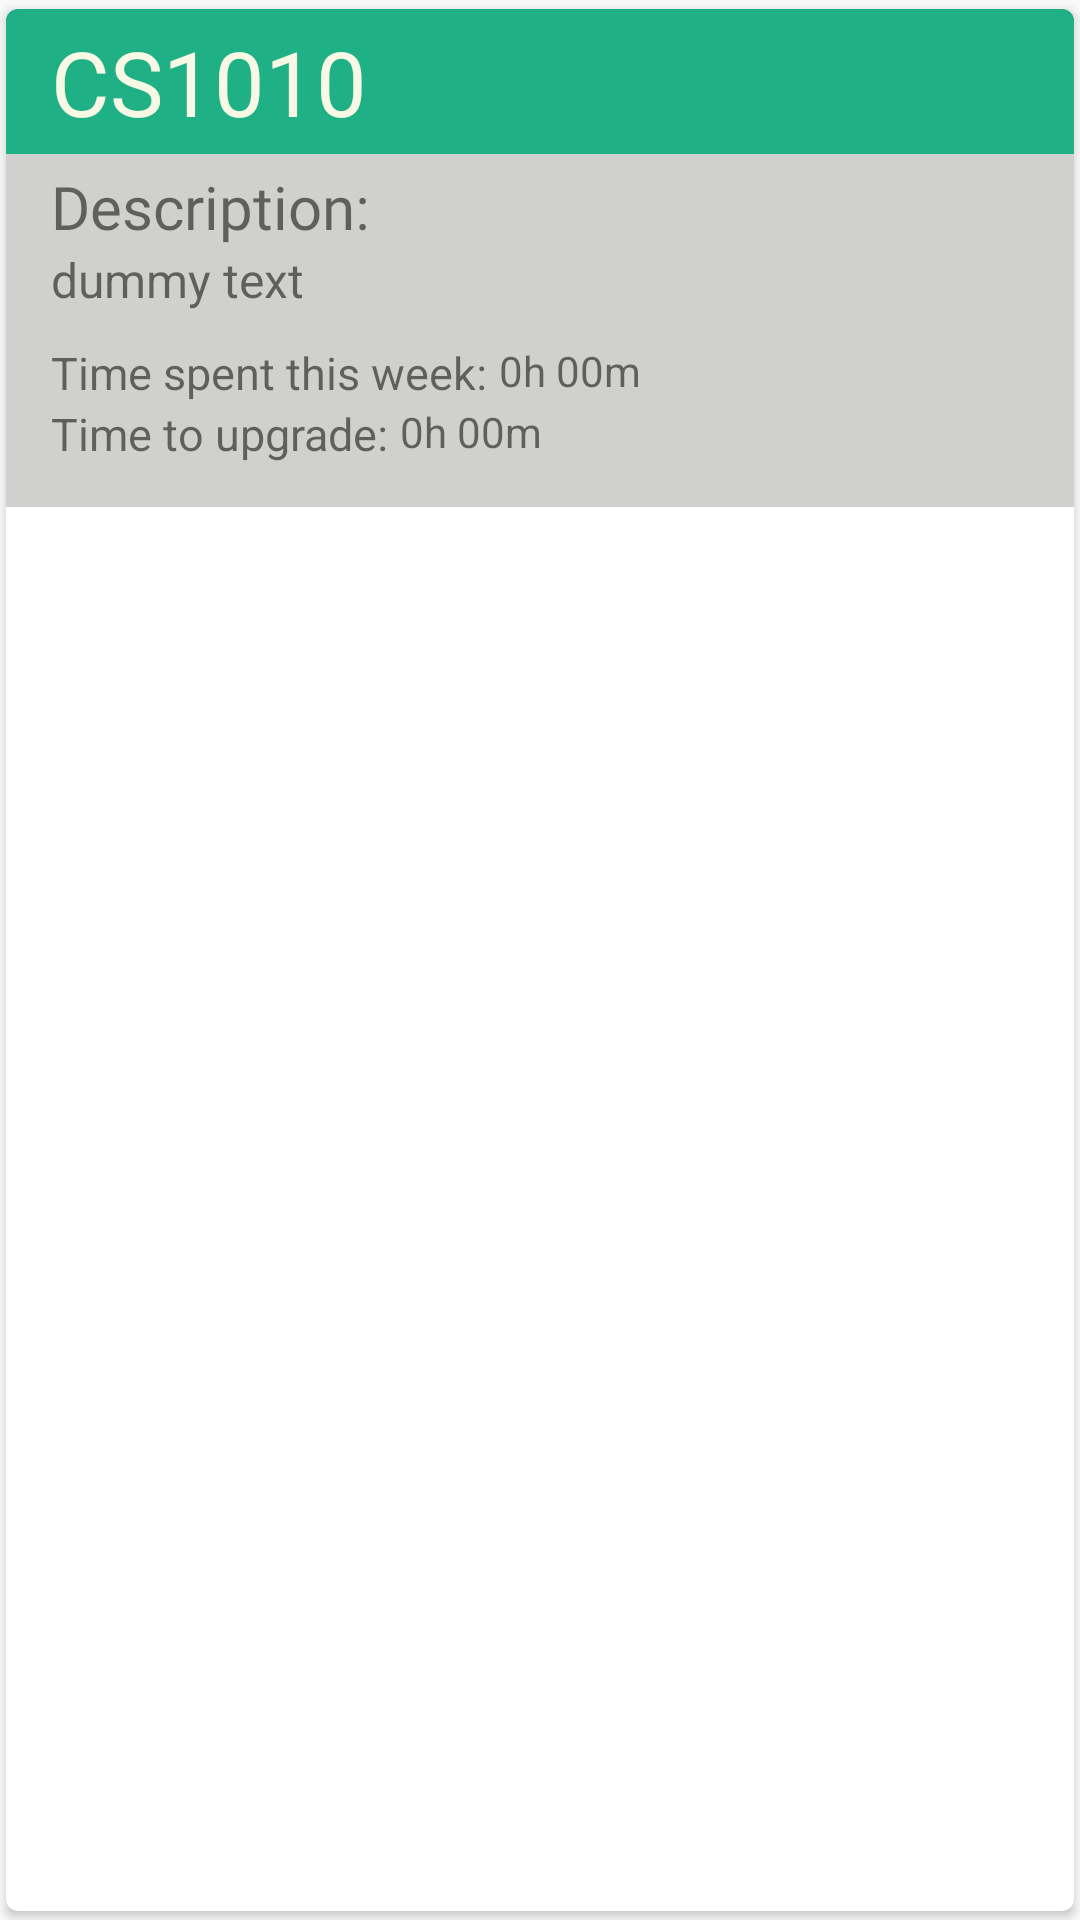

This screen was rendered from an Android layout file. Write that file and the resources it references.
<!-- AndroidManifest.xml: application theme AppTheme -->
<!-- res/layout/house_item.xml -->
<?xml version="1.0" encoding="utf-8"?>
<android.support.v7.widget.CardView xmlns:android="http://schemas.android.com/apk/res/android"
    android:layout_width="match_parent"
    android:layout_height="wrap_content"
    xmlns:app="http://schemas.android.com/apk/res-auto"
    app:cardCornerRadius="4dp"
    app:cardUseCompatPadding="true"
    app:cardPreventCornerOverlap="false">

    <RelativeLayout
        android:layout_width="match_parent"
        android:layout_height="wrap_content"
        android:paddingBottom="10dp"
        android:background="@color/card_background">

        <TextView
            android:id="@+id/house_label"
            android:layout_width="match_parent"
            android:layout_height="wrap_content"
            android:paddingTop="4dp"
            android:paddingBottom="4dp"
            android:paddingLeft="15dp"
            android:background="@color/cardview_label"
            android:fontFamily="@font/quicksand_bold"
            android:text="CS1010"
            android:textColor="@color/whiteText"
            android:textSize="30dp"
            />

        <TextView
            android:id="@+id/description_label"
            android:layout_width="wrap_content"
            android:layout_height="wrap_content"
            android:text="Description:"
            android:textSize="20dp"
            android:fontFamily="@font/quicksand_bold"
            android:layout_below="@id/house_label"
            android:paddingLeft="15dp"
            android:paddingTop="4dp"/>

        <TextView
            android:id="@+id/description_text"
            android:layout_width="260dp"
            android:layout_height="wrap_content"
            android:layout_below="@id/description_label"
            android:text="dummy text"
            android:textSize="16sp"
            app:layout_constraintBottom_toBottomOf="parent"
            android:paddingLeft="15dp"
            />

        <TextView
            android:id="@+id/time_spent_this_week_label"
            android:layout_width="wrap_content"
            android:layout_height="wrap_content"
            android:layout_below="@id/description_text"
            android:paddingLeft="15dp"
            android:paddingTop="10dp"
            android:textSize="15dp"
            android:text="@string/time_spent_this_week_label" />

        <TextView
            android:id="@+id/time_spent_this_week_text"
            android:layout_width="wrap_content"
            android:layout_height="wrap_content"
            android:layout_toRightOf="@+id/time_spent_this_week_label"
            android:layout_alignTop="@+id/time_spent_this_week_label"
            android:paddingTop="10dp"
            android:paddingLeft="4dp"
            android:text="@string/default_time_label"/>

        <TextView
            android:id="@+id/time_to_upgrade_label"
            android:layout_width="wrap_content"
            android:layout_height="wrap_content"
            android:layout_below="@id/time_spent_this_week_label"
            android:paddingLeft="15dp"
            android:textSize="15dp"
            android:text="@string/time_to_upgrade_label" />

        <TextView
            android:id="@+id/time_to_upgrade_text"
            android:layout_width="wrap_content"
            android:layout_height="wrap_content"
            android:layout_toRightOf="@+id/time_to_upgrade_label"
            android:layout_alignTop="@id/time_to_upgrade_label"
            android:paddingLeft="4dp"
            android:text="@string/default_time_label"/>

        <ImageView
            android:id="@+id/house_imageview"
            android:layout_width="140dp"
            android:layout_height="140dp"
            android:layout_marginTop="8dp"
            android:layout_marginRight="0dp"
            android:layout_marginBottom="8dp"
            android:padding="2dp"
            android:src="@drawable/house2"
            android:layout_alignParentRight="true"
            android:layout_centerVertical="true"/>

    </RelativeLayout>

</android.support.v7.widget.CardView>
<!-- resources referenced by this layout -->
<resources>
  <color name="card_background">#d0d0ce</color>
  <color name="cardview_label">#1fb085</color>
  <color name="whiteText">#F7F9E4</color>
  <string name="default_time_label">0h 00m</string>
  <string name="time_spent_this_week_label">Time spent this week:</string>
  <string name="time_to_upgrade_label">Time to upgrade:</string>
  <style name="AppTheme" parent="Theme.AppCompat.Light.NoActionBar">
          
          <item name="colorPrimary">@color/colorPrimary</item>
          <item name="colorPrimaryDark">@color/colorPrimaryDark</item>
          <item name="colorAccent">@color/colorAccent</item>
      </style>
  <color name="colorPrimary">#008577</color>
  <color name="colorPrimaryDark">#00574B</color>
  <color name="colorAccent">#D81B60</color>
</resources>
